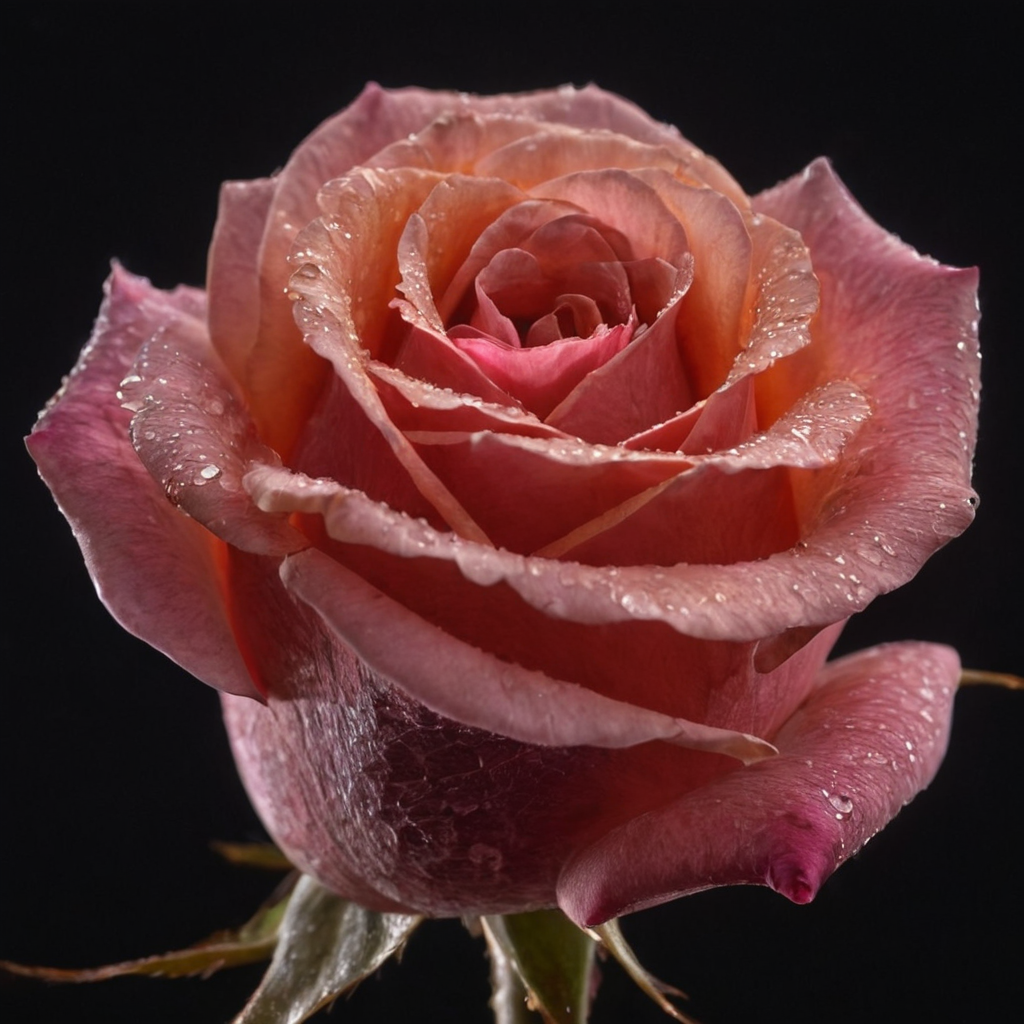
Generation parameters embedded in this image by AUTOMATIC1111 Stable Diffusion web UI or a fork of it (Forge, ...) (PNG 'parameters' text chunk):
Macro Photography, a rose, shining starlight, Simple background, Dark background, Extreme Detail, UHD,8K, Studio Lighting, Professional Photography, fine art
Steps: 35, Sampler: DPM++ 2M Karras, CFG scale: 4.5, Seed: 2465035406, Size: 1024x1024, Model hash: aeb7e9e689, Model: juggernautXL_v8Rundiffusion, Version: v1.7.0